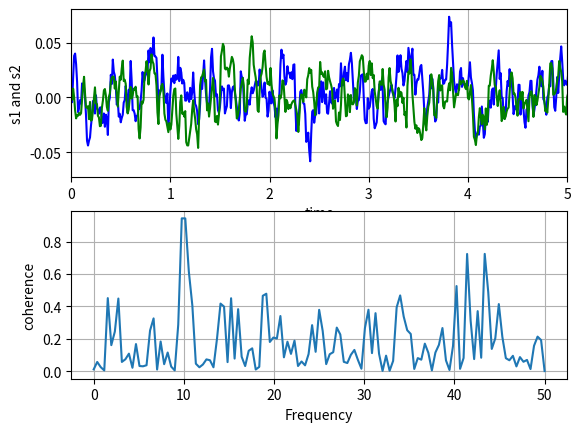

This figure's Python source:
#!/usr/bin/env python
"""
Compute the coherence of two signals
"""
import numpy as np
import matplotlib.pyplot as plt

# make a little extra space between the subplots
plt.subplots_adjust(wspace=0.5)

dt = 0.01
t = np.arange(0, 30, dt)
nse1 = np.random.randn(len(t))                 # white noise 1
nse2 = np.random.randn(len(t))                 # white noise 2
r = np.exp(-t/0.05)

cnse1 = np.convolve(nse1, r, mode='same')*dt   # colored noise 1
cnse2 = np.convolve(nse2, r, mode='same')*dt   # colored noise 2

# two signals with a coherent part and a random part
s1 = 0.01*np.sin(2*np.pi*10*t) + cnse1
s2 = 0.01*np.sin(2*np.pi*10*t) + cnse2

plt.subplot(211)
plt.plot(t, s1, 'b-', t, s2, 'g-')
plt.xlim(0,5)
plt.xlabel('time')
plt.ylabel('s1 and s2')
plt.grid(True)

plt.subplot(212)
cxy, f = plt.cohere(s1, s2, 256, 1./dt)
plt.ylabel('coherence')
plt.show()

